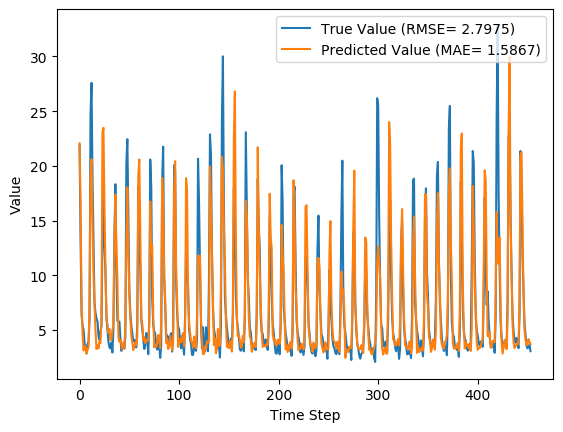

The table this chart was drawn from, first rows:
y_true, y_pred, y_true_scaled, y_pred_scaled
21.92, 22.06, 0.6769, 0.6814
13.33, 16.37, 0.4016, 0.499
6.39, 7.874, 0.1792, 0.2267
5.39, 4.64, 0.1471, 0.1231
5.03, 3.142, 0.1356, 0.07507
3.83, 3.554, 0.09712, 0.08827
3.34, 3.423, 0.08141, 0.08407
2.86, 2.87, 0.06603, 0.06635
3.71, 3.178, 0.09327, 0.07622
3.94, 3.449, 0.1006, 0.08492
5.87, 7.297, 0.1625, 0.2082
24.74, 19.12, 0.7673, 0.5872
27.59, 20.62, 0.8587, 0.6351
18.73, 14.86, 0.5747, 0.4506
12.85, 10.15, 0.3862, 0.2996
7.48, 7.272, 0.2141, 0.2074
6.57, 4.953, 0.1849, 0.1331
6.04, 3.276, 0.1679, 0.07936
5.81, 3.609, 0.1606, 0.09003
4.46, 3.326, 0.1173, 0.08097
4.1, 3.958, 0.1058, 0.1012
4.91, 3.824, 0.1317, 0.09692
5.34, 5.821, 0.1455, 0.1609
13.68, 23.11, 0.4128, 0.715
18.14, 23.49, 0.5558, 0.7271
12.64, 16.27, 0.3795, 0.496
10.28, 10.71, 0.3038, 0.3175
6.35, 5.841, 0.1779, 0.1616
5.03, 5.596, 0.1356, 0.1537
3.92, 4.72, 0.1, 0.1256
3.44, 5.105, 0.08462, 0.138
3.32, 4.09, 0.08077, 0.1054
3.86, 4.108, 0.09808, 0.106
2.95, 5.026, 0.06891, 0.1354
5.15, 5.351, 0.1394, 0.1459
13.58, 12.85, 0.4096, 0.3862
18.33, 17.37, 0.5619, 0.5309
10.32, 12.63, 0.3051, 0.3791
5.83, 9.628, 0.1612, 0.283
5.76, 4.413, 0.159, 0.1158
5.79, 3.939, 0.1599, 0.1006
4.28, 4.101, 0.1115, 0.1058
3.1, 3.679, 0.07372, 0.09226
3.32, 3.211, 0.08077, 0.07729
3.73, 3.858, 0.09391, 0.09801
3.32, 3.417, 0.08077, 0.08386
4.43, 5.381, 0.1163, 0.1468
20.24, 12.79, 0.6231, 0.3843
22.44, 18.05, 0.6936, 0.5527
15.41, 12.08, 0.4683, 0.3614
8.69, 8.309, 0.2529, 0.2407
6.6, 6.033, 0.1859, 0.1677
5.37, 4.499, 0.1465, 0.1186
4.68, 3.85, 0.1244, 0.09777
4.0, 3.164, 0.1026, 0.07577
4.08, 3.507, 0.1051, 0.08675
3.63, 3.875, 0.09071, 0.09855
3.42, 3.626, 0.08397, 0.09058
5.76, 4.494, 0.159, 0.1184
18.11, 19.11, 0.5548, 0.587
... 394 more rows
